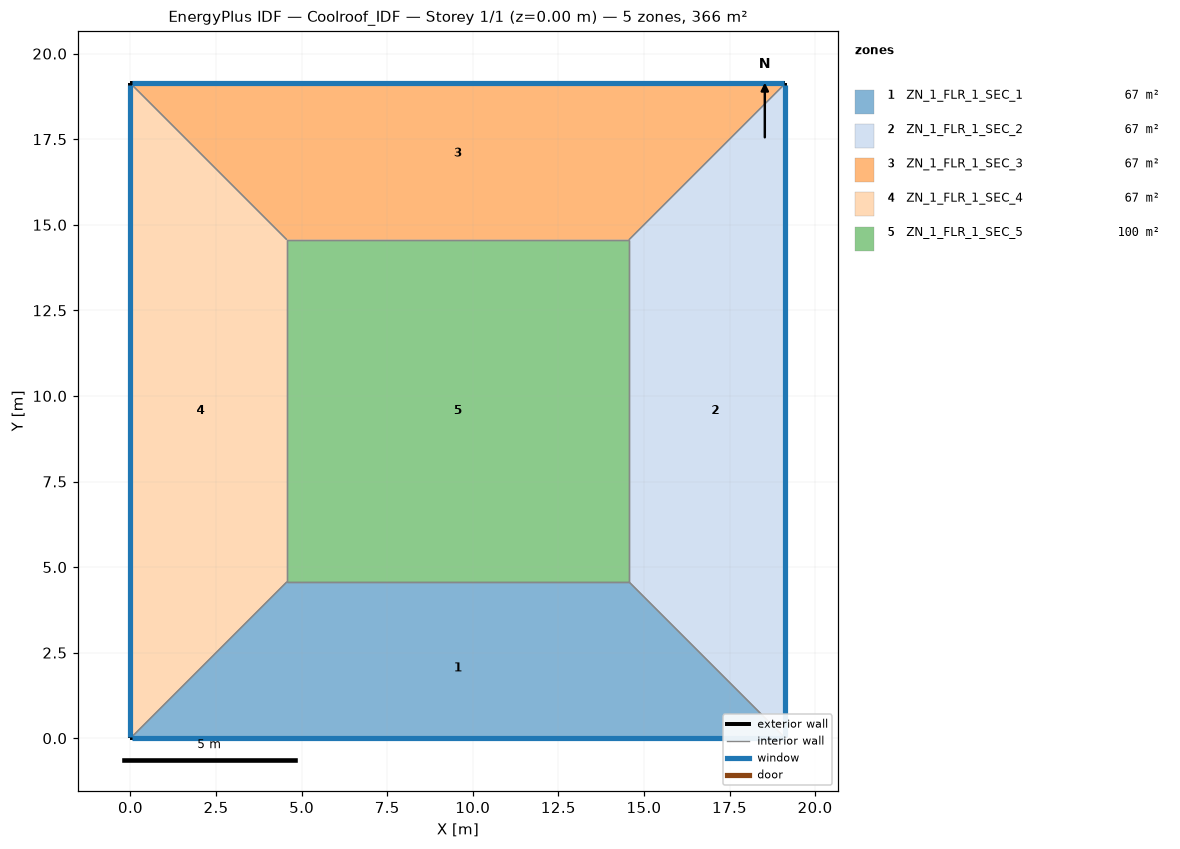
=== STOREY PLAN SPEC (per zone: floor XY polygon, exterior-wall plan segments, windows/doors) ===
zone 1: ZN_1_FLR_1_SEC_1  (66.5 m²)
  floor: (4.57, 4.57) (14.56, 4.57) (19.13, 0.00) (0.00, 0.00)
  exterior wall: (0.00, 0.00) – (19.13, 0.00)  [19.1 m]
    window: (0.05, 0.00) – (19.08, 0.00)  [20.1 m²]
  interior walls: 3
zone 2: ZN_1_FLR_1_SEC_2  (66.5 m²)
  floor: (14.56, 4.57) (14.56, 14.56) (19.13, 19.13) (19.13, 0.00)
  exterior wall: (19.13, 0.00) – (19.13, 19.13)  [19.1 m]
    window: (19.13, 0.05) – (19.13, 19.08)  [20.1 m²]
  interior walls: 3
zone 3: ZN_1_FLR_1_SEC_3  (66.5 m²)
  floor: (0.00, 19.13) (19.13, 19.13) (14.56, 14.56) (4.57, 14.56)
  exterior wall: (19.13, 19.13) – (0.00, 19.13)  [19.1 m]
    window: (19.08, 19.13) – (0.05, 19.13)  [20.1 m²]
  interior walls: 3
zone 4: ZN_1_FLR_1_SEC_4  (66.5 m²)
  floor: (0.00, 19.13) (4.57, 14.56) (4.57, 4.57) (0.00, 0.00)
  exterior wall: (0.00, 19.13) – (0.00, 0.00)  [19.1 m]
    window: (0.00, 19.08) – (0.00, 0.05)  [20.1 m²]
  interior walls: 3
zone 5: ZN_1_FLR_1_SEC_5  (99.8 m²)
  floor: (4.57, 14.56) (14.56, 14.56) (14.56, 4.57) (4.57, 4.57)
  interior walls: 4

=== DERIVED (storey summary) ===
Building: Coolroof_IDF
Storey: 1 of 1  (floor level z = 0.00 m)
Storey gross floor area: 366.0 m²
Zones on this storey: 5
  - ZN_1_FLR_1_SEC_1: floor 66.5 m²; exterior wall 19.1 m (67.0 m²); 1 window(s) 20.1 m²; WWR 30.0%
  - ZN_1_FLR_1_SEC_2: floor 66.5 m²; exterior wall 19.1 m (67.0 m²); 1 window(s) 20.1 m²; WWR 30.0%
  - ZN_1_FLR_1_SEC_3: floor 66.5 m²; exterior wall 19.1 m (67.0 m²); 1 window(s) 20.1 m²; WWR 30.0%
  - ZN_1_FLR_1_SEC_4: floor 66.5 m²; exterior wall 19.1 m (67.0 m²); 1 window(s) 20.1 m²; WWR 30.0%
  - ZN_1_FLR_1_SEC_5: floor 99.8 m²
Zone adjacency (shared interzone walls):
  - ZN_1_FLR_1_SEC_1 ↔ ZN_1_FLR_1_SEC_2
  - ZN_1_FLR_1_SEC_1 ↔ ZN_1_FLR_1_SEC_4
  - ZN_1_FLR_1_SEC_1 ↔ ZN_1_FLR_1_SEC_5
  - ZN_1_FLR_1_SEC_2 ↔ ZN_1_FLR_1_SEC_3
  - ZN_1_FLR_1_SEC_2 ↔ ZN_1_FLR_1_SEC_5
  - ZN_1_FLR_1_SEC_3 ↔ ZN_1_FLR_1_SEC_4
  - ZN_1_FLR_1_SEC_3 ↔ ZN_1_FLR_1_SEC_5
  - ZN_1_FLR_1_SEC_4 ↔ ZN_1_FLR_1_SEC_5